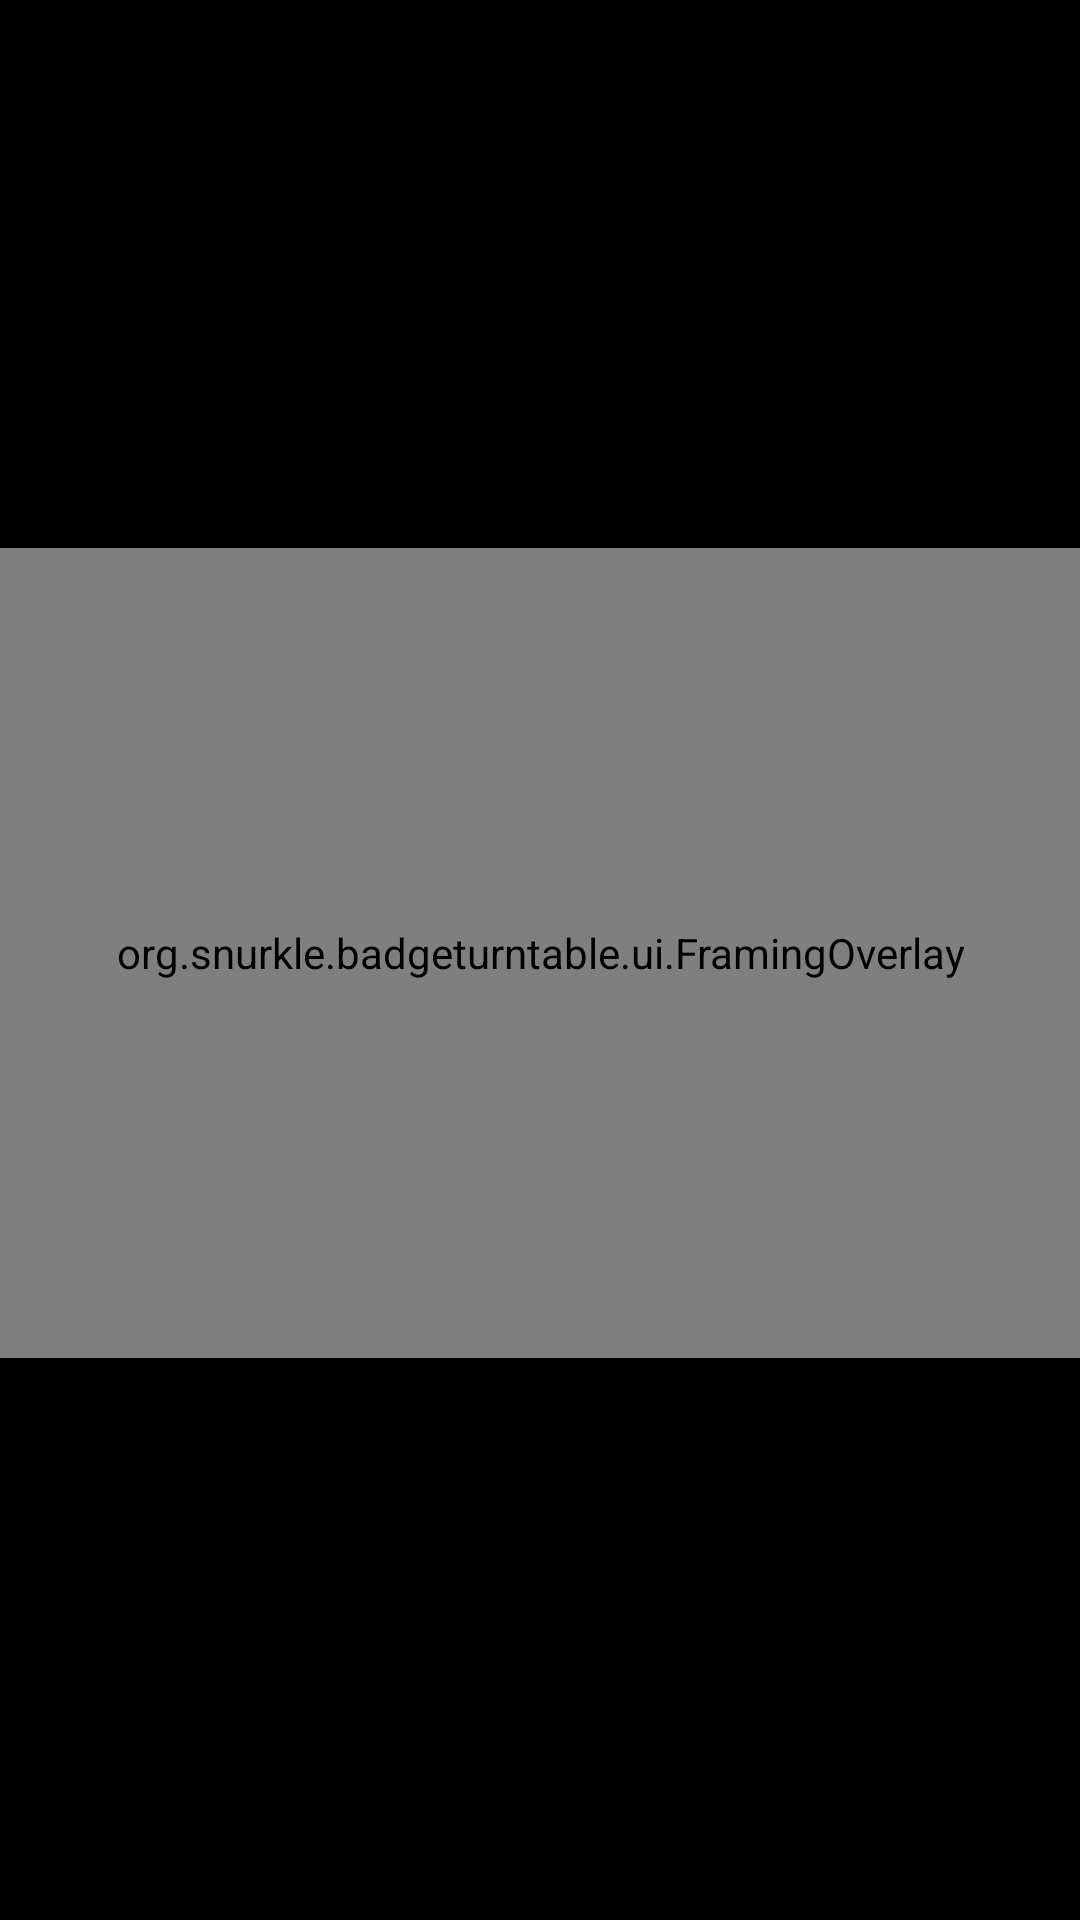

Write the Android layout XML for this screen, with the resource values it uses.
<!-- AndroidManifest.xml: activity theme Theme.BadgeTurntable.Capture -->
<!-- res/layout/activity_capture.xml -->
<?xml version="1.0" encoding="utf-8"?>
<androidx.constraintlayout.widget.ConstraintLayout xmlns:android="http://schemas.android.com/apk/res/android"
    xmlns:app="http://schemas.android.com/apk/res-auto"
    xmlns:tools="http://schemas.android.com/tools"
    android:layout_width="match_parent"
    android:layout_height="match_parent"
    android:background="@android:color/black"
    android:fitsSystemWindows="true">

    <LinearLayout
        android:id="@+id/top_bar"
        android:layout_width="0dp"
        android:layout_height="wrap_content"
        android:gravity="center_vertical"
        android:orientation="horizontal"
        android:paddingHorizontal="12dp"
        android:paddingVertical="4dp"
        app:layout_constraintEnd_toEndOf="parent"
        app:layout_constraintStart_toStartOf="parent"
        app:layout_constraintTop_toTopOf="parent">

        <TextView
            android:id="@+id/remote"
            android:layout_width="0dp"
            android:layout_height="wrap_content"
            android:layout_weight="1"
            android:ellipsize="end"
            android:gravity="center_horizontal"
            android:maxLines="1"
            android:textColor="@color/badge_amber"
            android:visibility="invisible"
            tools:text="badge-turntable.local · 192.168.10.116:8737 · code 729 211"
            tools:visibility="visible" />
    </LinearLayout>

    
    <TextView
        android:id="@+id/status"
        android:layout_width="0dp"
        android:layout_height="32dp"
        android:gravity="center"
        android:lines="1"
        android:paddingHorizontal="8dp"
        android:textAppearance="?attr/textAppearanceBodyLarge"
        android:textColor="@android:color/white"
        app:autoSizeMaxTextSize="16sp"
        app:autoSizeMinTextSize="11sp"
        app:autoSizeTextType="uniform"
        app:layout_constraintBottom_toBottomOf="parent"
        app:layout_constraintEnd_toEndOf="@id/preview_frame"
        app:layout_constraintStart_toStartOf="@id/preview_frame"
        tools:text="Capturing Side (90°) on the move…" />

    <FrameLayout
        android:id="@+id/preview_frame"
        android:layout_width="0dp"
        android:layout_height="0dp"
        app:layout_constraintBottom_toTopOf="@id/status"
        app:layout_constraintDimensionRatio="4:3"
        app:layout_constraintEnd_toEndOf="parent"
        app:layout_constraintStart_toStartOf="parent"
        app:layout_constraintTop_toBottomOf="@id/top_bar">

        <androidx.camera.view.PreviewView
            android:id="@+id/preview"
            android:layout_width="match_parent"
            android:layout_height="match_parent"
            app:scaleType="fitCenter" />

        <org.snurkle.badgeturntable.ui.FramingOverlay
            android:id="@+id/overlay"
            android:layout_width="match_parent"
            android:layout_height="match_parent" />
    </FrameLayout>

    
    <LinearLayout
        android:layout_width="0dp"
        android:layout_height="0dp"
        android:orientation="vertical"
        android:paddingHorizontal="8dp"
        app:layout_constraintBottom_toBottomOf="parent"
        app:layout_constraintEnd_toStartOf="@id/preview_frame"
        app:layout_constraintStart_toStartOf="parent"
        app:layout_constraintTop_toBottomOf="@id/top_bar">

        
        <TextView
            android:id="@+id/ring"
            android:layout_width="match_parent"
            android:layout_height="wrap_content"
            android:fontFamily="monospace"
            android:lines="3"
            android:textColor="#CCFFFFFF"
            tools:text="Ring 204.4°\n10 tags\nFront +12.3°" />

        <Button
            android:id="@+id/set_front"
            style="?attr/materialButtonOutlinedStyle"
            android:layout_width="match_parent"
            android:layout_height="wrap_content"
            android:text="@string/set_front" />

        
        <com.google.android.material.materialswitch.MaterialSwitch
            android:id="@+id/bars"
            android:layout_width="match_parent"
            android:layout_height="wrap_content"
            android:maxLines="1"
            android:text="@string/side_bars"
            android:textAppearance="?attr/textAppearanceBodyMedium"
            android:textColor="@android:color/white" />

        <View
            android:layout_width="0dp"
            android:layout_height="0dp"
            android:layout_weight="1" />

        <Button
            android:id="@+id/lens"
            style="?attr/materialButtonOutlinedStyle"
            android:layout_width="match_parent"
            android:layout_height="wrap_content"
            android:visibility="gone"
            tools:text="Lens: Main"
            tools:visibility="visible" />

        <LinearLayout
            android:layout_width="match_parent"
            android:layout_height="wrap_content"
            android:orientation="horizontal">

            <Button
                android:id="@+id/zoom_out"
                style="?attr/materialButtonOutlinedStyle"
                android:layout_width="0dp"
                android:layout_height="wrap_content"
                android:layout_weight="1"
                android:contentDescription="@string/zoom_out"
                android:minWidth="0dp"
                android:paddingHorizontal="0dp"
                android:text="@string/zoom_minus" />

            
            <Button
                android:id="@+id/zoom_reset"
                style="?attr/materialButtonOutlinedStyle"
                android:layout_width="0dp"
                android:layout_height="wrap_content"
                android:layout_marginHorizontal="4dp"
                android:layout_weight="1.8"
                android:contentDescription="@string/zoom_reset"
                android:minWidth="0dp"
                android:paddingHorizontal="0dp"
                tools:text="1.0×" />

            <Button
                android:id="@+id/zoom_in"
                style="?attr/materialButtonOutlinedStyle"
                android:layout_width="0dp"
                android:layout_height="wrap_content"
                android:layout_weight="1"
                android:contentDescription="@string/zoom_in"
                android:minWidth="0dp"
                android:paddingHorizontal="0dp"
                android:text="@string/zoom_plus" />
        </LinearLayout>

        <LinearLayout
            android:layout_width="match_parent"
            android:layout_height="wrap_content"
            android:orientation="horizontal">

            <Button
                android:id="@+id/ev_minus"
                style="?attr/materialButtonOutlinedStyle"
                android:layout_width="0dp"
                android:layout_height="wrap_content"
                android:layout_weight="1"
                android:contentDescription="@string/ev_down"
                android:minWidth="0dp"
                android:paddingHorizontal="0dp"
                android:text="@string/zoom_minus" />

            
            <Button
                android:id="@+id/ev_reset"
                style="?attr/materialButtonOutlinedStyle"
                android:layout_width="0dp"
                android:layout_height="wrap_content"
                android:layout_marginHorizontal="4dp"
                android:layout_weight="1.8"
                android:contentDescription="@string/ev_reset"
                android:maxLines="1"
                android:minWidth="0dp"
                android:paddingHorizontal="0dp"
                tools:text="EV +0.3" />

            <Button
                android:id="@+id/ev_plus"
                style="?attr/materialButtonOutlinedStyle"
                android:layout_width="0dp"
                android:layout_height="wrap_content"
                android:layout_weight="1"
                android:contentDescription="@string/ev_up"
                android:minWidth="0dp"
                android:paddingHorizontal="0dp"
                android:text="@string/zoom_plus" />
        </LinearLayout>

        <Button
            android:id="@+id/wb"
            style="?attr/materialButtonOutlinedStyle"
            android:layout_width="match_parent"
            android:layout_height="wrap_content"
            tools:text="WB: auto" />
    </LinearLayout>

    
    <LinearLayout
        android:layout_width="0dp"
        android:layout_height="0dp"
        android:orientation="vertical"
        android:paddingHorizontal="8dp"
        android:paddingBottom="4dp"
        app:layout_constraintBottom_toBottomOf="parent"
        app:layout_constraintEnd_toEndOf="parent"
        app:layout_constraintStart_toEndOf="@id/preview_frame"
        app:layout_constraintTop_toBottomOf="@id/top_bar">

        
        <Button
            android:id="@+id/target"
            style="?attr/materialButtonOutlinedStyle"
            android:layout_width="match_parent"
            android:layout_height="wrap_content"
            android:ellipsize="end"
            android:maxLines="1"
            android:minWidth="0dp"
            android:paddingHorizontal="8dp"
            tools:text="Badge: Mk9" />

        
        <com.google.android.material.materialswitch.MaterialSwitch
            android:id="@+id/moving"
            android:layout_width="match_parent"
            android:layout_height="wrap_content"
            android:maxLines="1"
            app:switchPadding="4dp"
            android:text="@string/moving_shots"
            android:textAppearance="?attr/textAppearanceBodyMedium"
            android:textColor="@android:color/white" />

        <com.google.android.material.materialswitch.MaterialSwitch
            android:id="@+id/auto"
            android:layout_width="match_parent"
            android:layout_height="wrap_content"
            android:maxLines="1"
            android:text="@string/auto_turntable"
            android:textAppearance="?attr/textAppearanceBodyMedium"
            android:textColor="@android:color/white" />

        <View
            android:layout_width="0dp"
            android:layout_height="0dp"
            android:layout_weight="1" />

        <Button
            android:id="@+id/calibrate"
            style="?attr/materialButtonOutlinedStyle"
            android:layout_width="match_parent"
            android:layout_height="wrap_content"
            android:text="@string/calibrate" />

        
        <Button
            android:id="@+id/extra"
            style="?attr/materialButtonOutlinedStyle"
            android:layout_width="match_parent"
            android:layout_height="wrap_content"
            android:text="@string/extra_shot" />

        
        <Button
            android:id="@+id/capture"
            android:layout_width="match_parent"
            android:layout_height="72dp"
            android:layout_marginTop="8dp"
            android:text="@string/capture" />
    </LinearLayout>
</androidx.constraintlayout.widget.ConstraintLayout>
<!-- resources referenced by this layout -->
<resources>
  <color name="badge_amber">#F2B134</color>
  <string name="auto_turntable">Auto table</string>
  <string name="calibrate">Calibrate</string>
  <string name="capture">Capture</string>
  <string name="ev_down">Darker (exposure down)</string>
  <string name="ev_reset">Exposure back to 0</string>
  <string name="ev_up">Brighter (exposure up)</string>
  <string name="extra_shot">Extra shot</string>
  <string name="moving_shots">Moving shots</string>
  <string name="set_front">Set front</string>
  <string name="side_bars">Side bars</string>
  <string name="zoom_in">Zoom in</string>
  <string name="zoom_minus">−</string>
  <string name="zoom_out">Zoom out</string>
  <string name="zoom_plus">+</string>
  <string name="zoom_reset">Zoom back to 1×</string>
  <style name="Theme.BadgeTurntable.Capture">
          <item name="android:windowFullscreen">true</item>
          <item name="android:navigationBarColor">@android:color/black</item>
      </style>
</resources>
